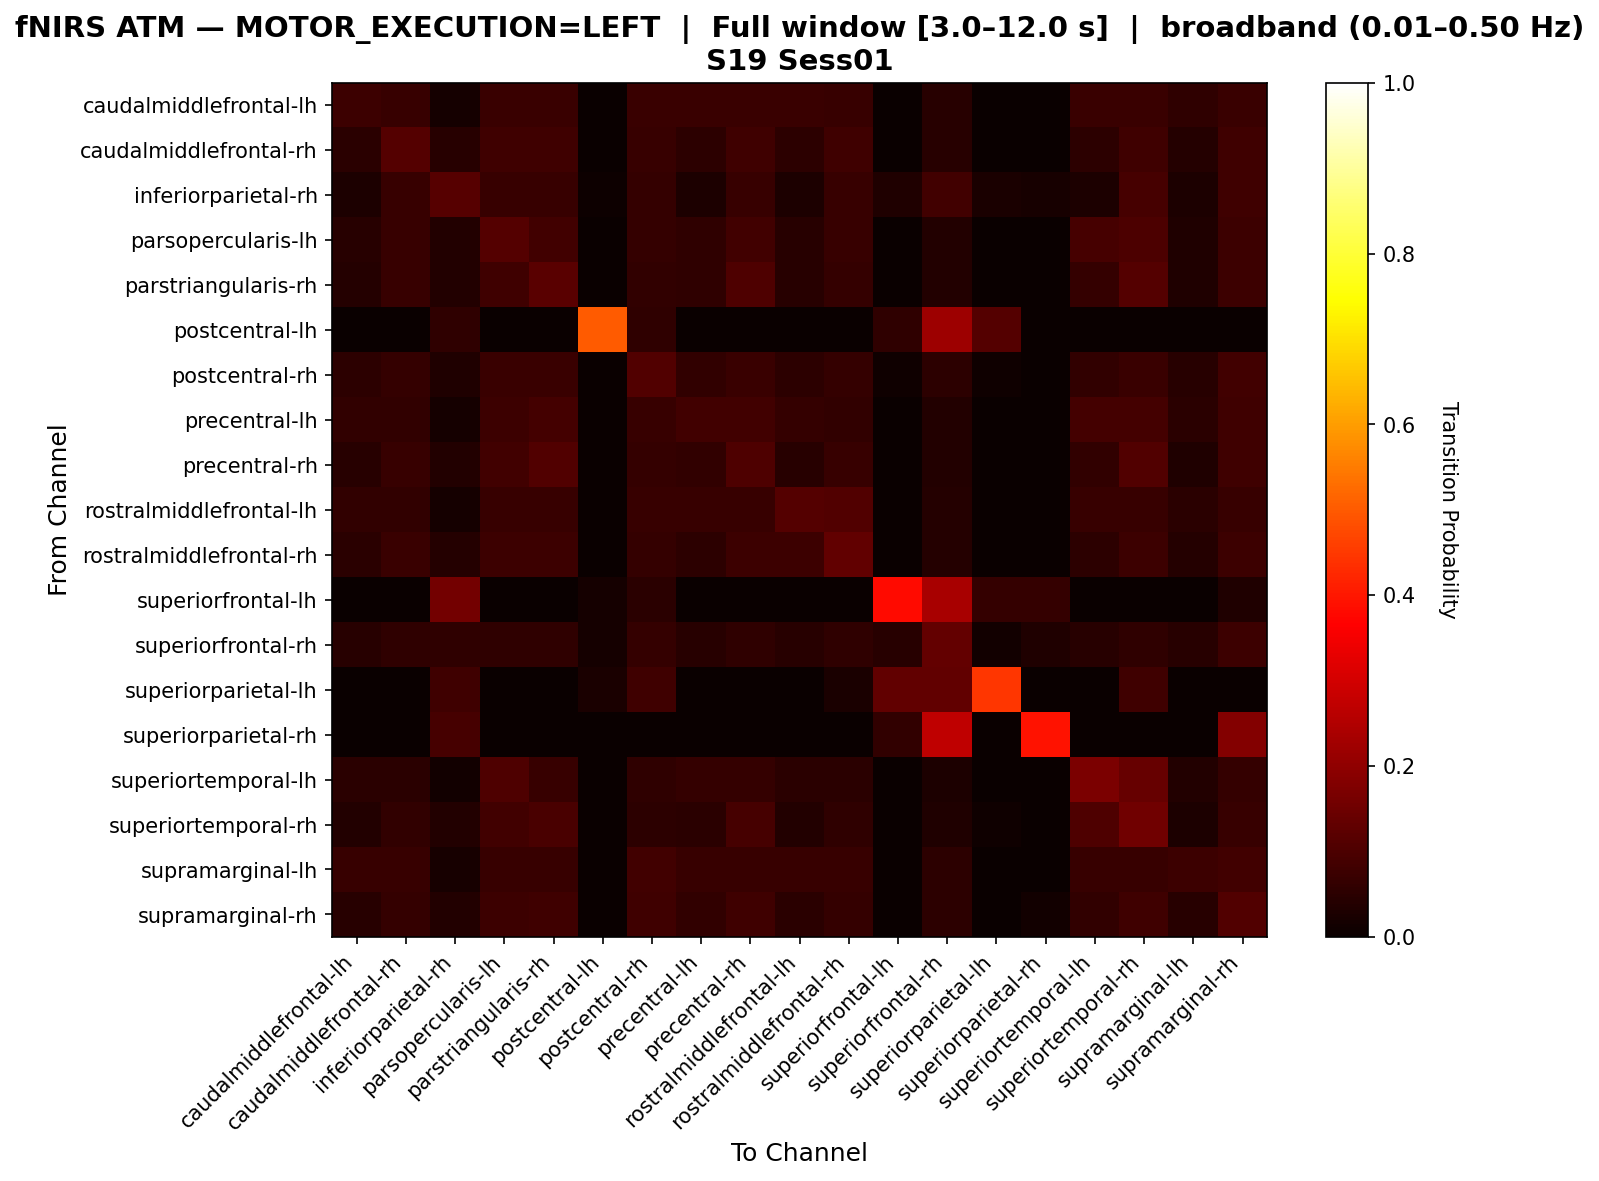

The table this chart was drawn from, first rows:
, caudalmiddlefrontal-lh, caudalmiddlefrontal-rh, inferiorparietal-rh, parsopercularis-lh, parstriangularis-rh, postcentral-lh, postcentral-rh, precentral-lh, precentral-rh, rostralmiddlefrontal-lh, rostralmiddlefrontal-rh, superiorfrontal-lh, superiorfrontal-rh, superiorparietal-lh, superiorparietal-rh, superiortemporal-lh, superiortemporal-rh, supramarginal-lh, supramarginal-rh
caudalmiddlefrontal-lh, 0.07749, 0.07011, 0.01845, 0.0738, 0.0738, 0.0, 0.0738, 0.0738, 0.0738, 0.0738, 0.07011, 0.0, 0.04428, 0.0, 0.0, 0.0738, 0.0738, 0.05535, 0.0738
caudalmiddlefrontal-rh, 0.05076, 0.1117, 0.04315, 0.08122, 0.08122, 0.0, 0.06853, 0.0533, 0.08122, 0.0533, 0.07868, 0.0, 0.04315, 0.0, 0.0, 0.0533, 0.08122, 0.04061, 0.07868
inferiorparietal-rh, 0.02811, 0.06827, 0.1165, 0.06827, 0.06827, 0.004016, 0.06426, 0.02811, 0.06827, 0.02811, 0.06827, 0.03213, 0.08434, 0.0241, 0.02008, 0.02811, 0.09237, 0.02811, 0.08032
parsopercularis-lh, 0.04338, 0.06941, 0.03688, 0.1128, 0.08243, 0.0, 0.06291, 0.0564, 0.08243, 0.04555, 0.06725, 0.0, 0.03688, 0.0, 0.0, 0.09111, 0.09978, 0.03471, 0.07809
parstriangularis-rh, 0.04237, 0.0678, 0.03602, 0.08051, 0.1186, 0.0, 0.06144, 0.0572, 0.1038, 0.04449, 0.06568, 0.0, 0.03602, 0.0, 0.0, 0.06356, 0.1123, 0.0339, 0.07627
postcentral-lh, 0.0, 0.0, 0.05556, 0.0, 0.0, 0.5, 0.05556, 0.0, 0.0, 0.0, 0.0, 0.05556, 0.2222, 0.1111, 0.0, 0.0, 0.0, 0.0, 0.0
postcentral-rh, 0.05115, 0.06394, 0.03325, 0.07417, 0.07417, 0.002558, 0.1074, 0.06138, 0.07417, 0.05371, 0.06394, 0.01023, 0.05371, 0.01023, 0.0, 0.06138, 0.07417, 0.04604, 0.0844
precentral-lh, 0.0607, 0.0607, 0.01597, 0.07668, 0.08626, 0.0, 0.07029, 0.08307, 0.08307, 0.0639, 0.0607, 0.0, 0.03834, 0.0, 0.0, 0.08626, 0.08626, 0.04792, 0.07987
precentral-rh, 0.04367, 0.06987, 0.03712, 0.08297, 0.107, 0.0, 0.06332, 0.05895, 0.1048, 0.04585, 0.06769, 0.0, 0.03712, 0.0, 0.0, 0.06114, 0.107, 0.03493, 0.0786
rostralmiddlefrontal-lh, 0.0623, 0.0623, 0.01639, 0.06885, 0.06885, 0.0, 0.06885, 0.06885, 0.06885, 0.1115, 0.1082, 0.0, 0.03934, 0.0, 0.0, 0.06885, 0.06885, 0.04918, 0.06885
rostralmiddlefrontal-rh, 0.04914, 0.07371, 0.03931, 0.07617, 0.07617, 0.0, 0.06634, 0.0516, 0.07617, 0.07617, 0.1302, 0.0, 0.04177, 0.0, 0.0, 0.0516, 0.07617, 0.03931, 0.07617
superiorfrontal-lh, 0.0, 0.0, 0.1587, 0.0, 0.0, 0.01587, 0.04762, 0.0, 0.0, 0.0, 0.0, 0.381, 0.2381, 0.06349, 0.06349, 0.0, 0.0, 0.0, 0.03175
superiorfrontal-rh, 0.04545, 0.05519, 0.05519, 0.05519, 0.05519, 0.01948, 0.06494, 0.04545, 0.05519, 0.04545, 0.05519, 0.04545, 0.1364, 0.01299, 0.03247, 0.04545, 0.05519, 0.04545, 0.07468
superiorparietal-lh, 0.0, 0.0, 0.07895, 0.0, 0.0, 0.02632, 0.07895, 0.0, 0.0, 0.0, 0.02632, 0.1316, 0.1316, 0.4474, 0.0, 0.0, 0.07895, 0.0, 0.0
superiorparietal-rh, 0.0, 0.0, 0.09091, 0.0, 0.0, 0.0, 0.0, 0.0, 0.0, 0.0, 0.0, 0.06061, 0.2727, 0.0, 0.3939, 0.0, 0.0, 0.0, 0.1818
superiortemporal-lh, 0.0475, 0.0475, 0.0125, 0.1025, 0.07, 0.0, 0.055, 0.065, 0.065, 0.05, 0.0475, 0.0, 0.03, 0.0, 0.0, 0.17, 0.1375, 0.0375, 0.0625
superiortemporal-rh, 0.0369, 0.05904, 0.03875, 0.08487, 0.0941, 0.0, 0.05351, 0.04982, 0.09041, 0.03875, 0.0572, 0.0, 0.03137, 0.009225, 0.0, 0.1052, 0.155, 0.02952, 0.06642
supramarginal-lh, 0.06809, 0.06809, 0.02128, 0.06809, 0.06809, 0.0, 0.08511, 0.06809, 0.06809, 0.06809, 0.06809, 0.0, 0.05106, 0.0, 0.0, 0.06809, 0.06809, 0.0766, 0.08511
supramarginal-rh, 0.04515, 0.06546, 0.03612, 0.07675, 0.08126, 0.0, 0.07901, 0.06095, 0.08126, 0.0474, 0.06546, 0.0, 0.05192, 0.0, 0.01354, 0.06095, 0.08126, 0.04515, 0.1084
